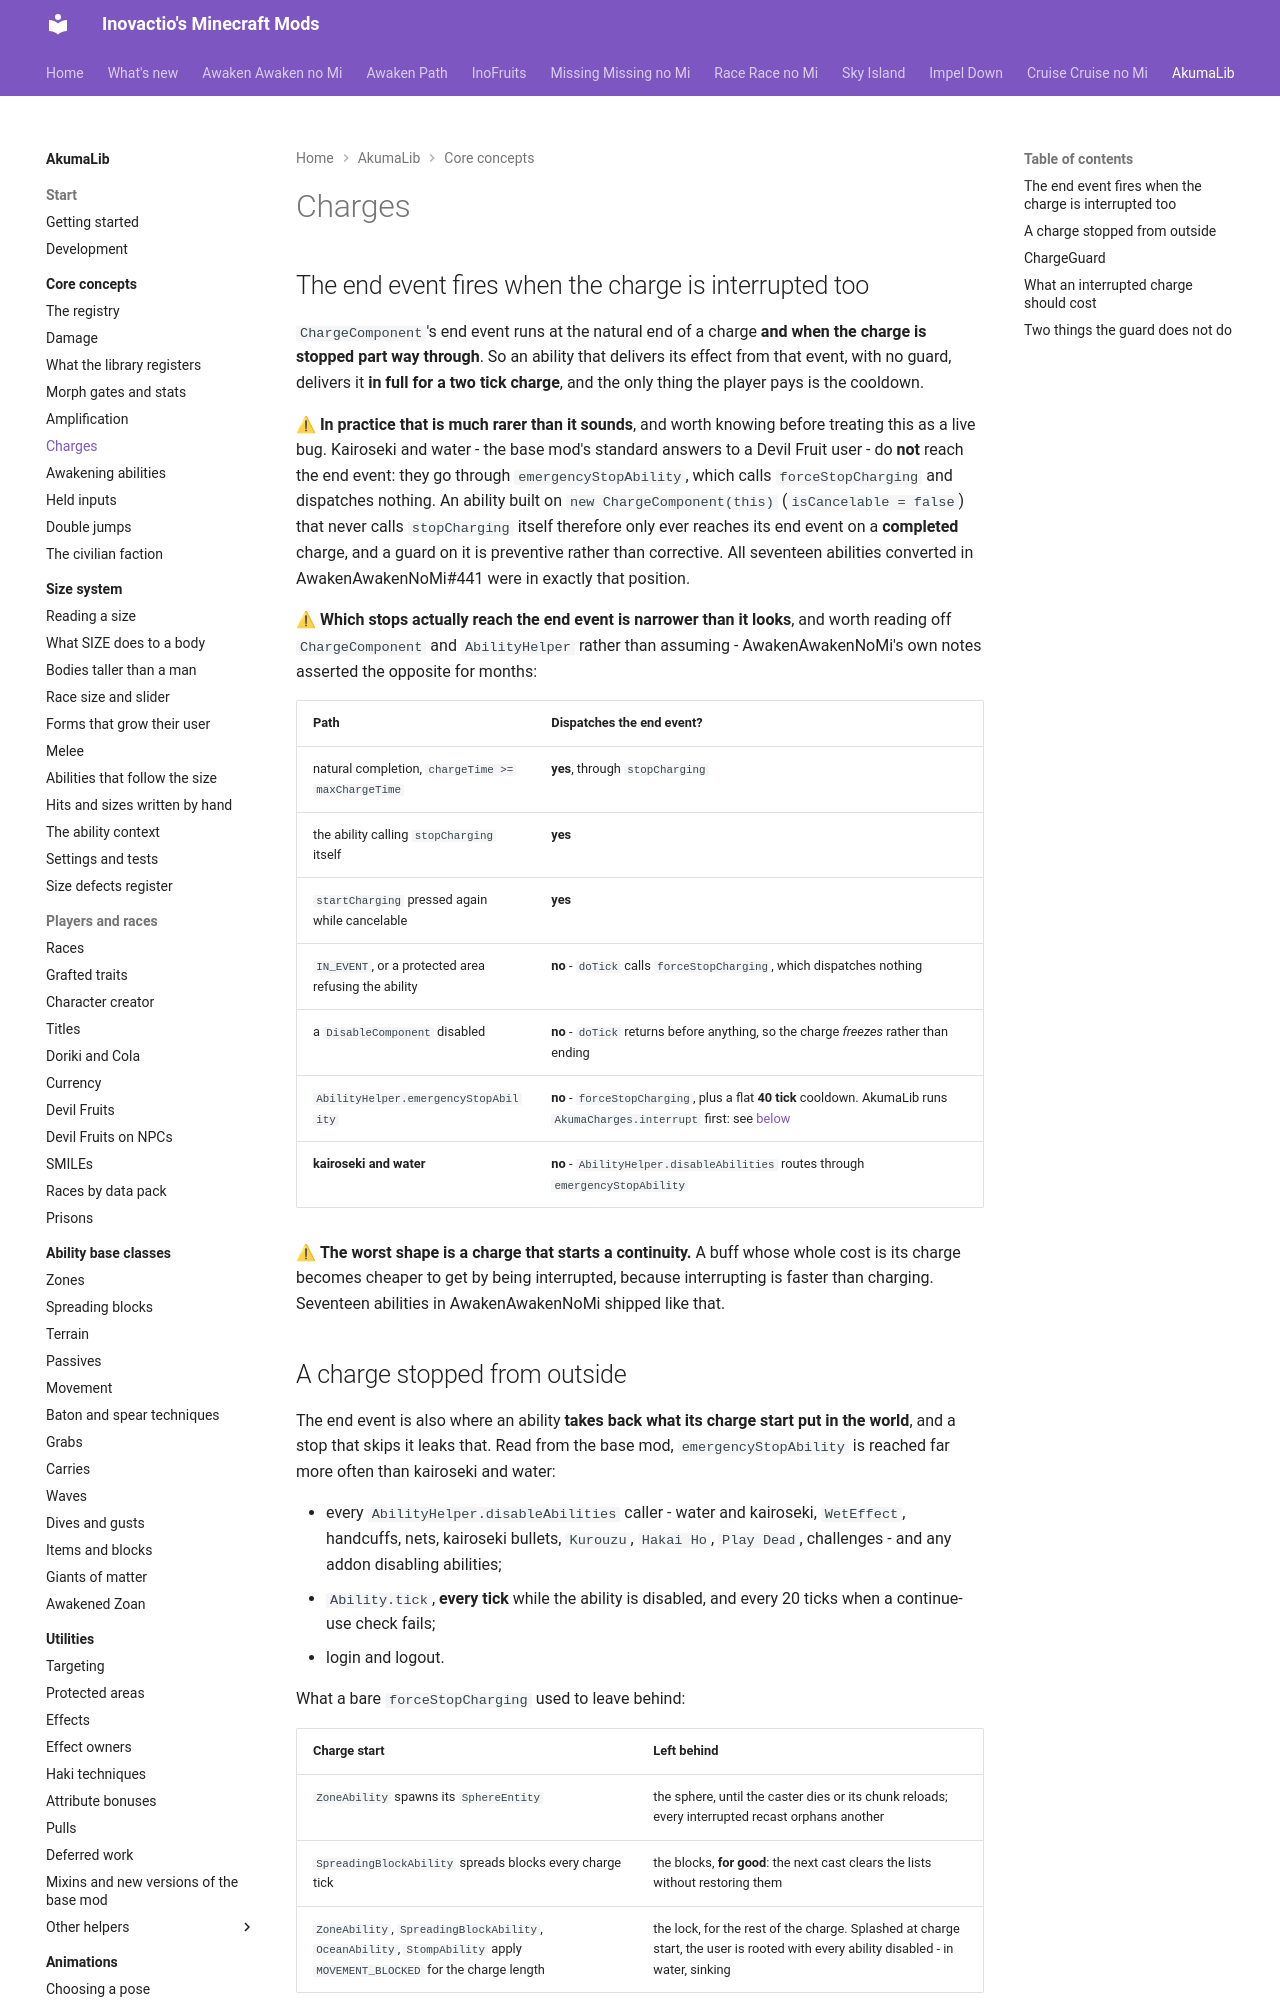

repository: Inovactio/inovactio.github.io · page: akumalib/core-concepts/charges/index.html · generator: mkdocs

# Charges

## The end event fires when the charge is interrupted too

`ChargeComponent`'s end event runs at the natural end of a charge **and when the charge is stopped
part way through**. So an ability that delivers its effect from that event, with no guard, delivers
it **in full for a two tick charge**, and the only thing the player pays is the cooldown.

⚠ **In practice that is much rarer than it sounds**, and worth knowing before treating this as a
live bug. Kairoseki and water - the base mod's standard answers to a Devil Fruit user - do **not**
reach the end event: they go through `emergencyStopAbility`, which calls `forceStopCharging` and
dispatches nothing. An ability built on `new ChargeComponent(this)` (`isCancelable = false`) that
never calls `stopCharging` itself therefore only ever reaches its end event on a **completed**
charge, and a guard on it is preventive rather than corrective. All seventeen abilities converted in
AwakenAwakenNoMi#441 were in exactly that position.

⚠ **Which stops actually reach the end event is narrower than it looks**, and worth reading off
`ChargeComponent` and `AbilityHelper` rather than assuming - AwakenAwakenNoMi's own notes asserted
the opposite for months:

| Path | Dispatches the end event? |
|---|---|
| natural completion, `chargeTime >= maxChargeTime` | **yes**, through `stopCharging` |
| the ability calling `stopCharging` itself | **yes** |
| `startCharging` pressed again while cancelable | **yes** |
| `IN_EVENT`, or a protected area refusing the ability | **no** - `doTick` calls `forceStopCharging`, which dispatches nothing |
| a `DisableComponent` disabled | **no** - `doTick` returns before anything, so the charge *freezes* rather than ending |
| `AbilityHelper.emergencyStopAbility` | **no** - `forceStopCharging`, plus a flat **40 tick** cooldown. AkumaLib runs `AkumaCharges.interrupt` first: see [below](#a-charge-stopped-from-outside) |
| **kairoseki and water** | **no** - `AbilityHelper.disableAbilities` routes through `emergencyStopAbility` |

⚠ **The worst shape is a charge that starts a continuity.** A buff whose whole cost is its charge
becomes cheaper to get by being interrupted, because interrupting is faster than charging. Seventeen
abilities in AwakenAwakenNoMi shipped like that.
